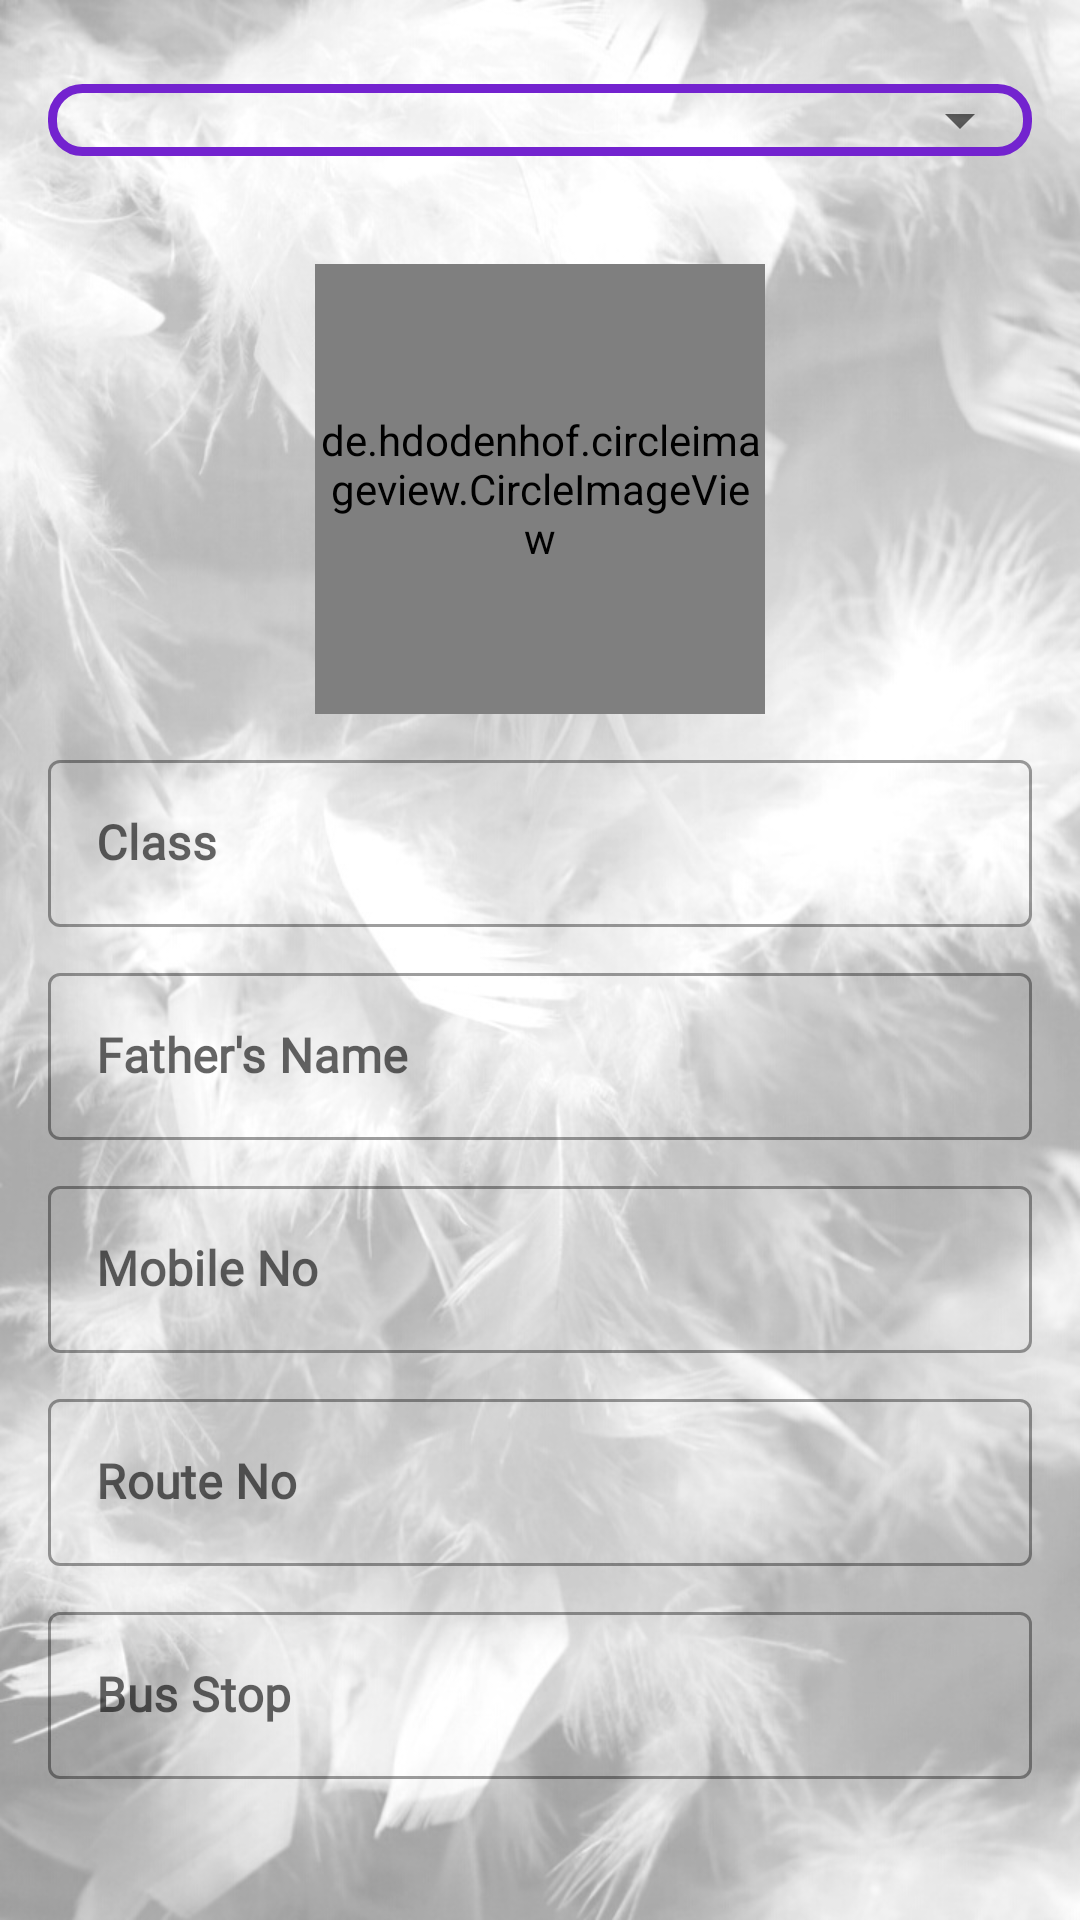

The Android layout XML behind this screen, and the referenced resources:
<!-- AndroidManifest.xml: application theme Theme.SRSTransport -->
<!-- res/layout/activity_parent_profile.xml -->
<?xml version="1.0" encoding="utf-8"?>
<ScrollView xmlns:android="http://schemas.android.com/apk/res/android"
    xmlns:app="http://schemas.android.com/apk/res-auto"
    xmlns:tools="http://schemas.android.com/tools"
    android:layout_width="match_parent"
    android:layout_height="match_parent"
    android:background="@drawable/sample_bg"
    tools:context=".ParentProfileActivity">

    <LinearLayout
        android:layout_width="match_parent"
        android:layout_height="match_parent"
        android:orientation="vertical"
        android:padding="16dp">

        <LinearLayout
            android:layout_width="match_parent"
            android:layout_height="wrap_content"
            android:layout_marginTop="12dp"
            android:background="@drawable/outline_box"
            android:orientation="vertical">

            <Spinner
                android:id="@+id/spinnerWardName"
                android:layout_width="match_parent"
                android:layout_height="wrap_content"
                android:paddingLeft="10dp" />

        </LinearLayout>

        <de.hdodenhof.circleimageview.CircleImageView
            android:id="@+id/displayStudentImage"
            android:layout_width="150dp"
            android:layout_height="150dp"
            android:layout_gravity="center_horizontal"
            android:layout_marginTop="36dp"
            android:src="@drawable/avatar_image" />



        <com.google.android.material.textfield.TextInputLayout
            style="@style/Widget.MaterialComponents.TextInputLayout.OutlinedBox"
            android:layout_width="match_parent"
            android:layout_height="wrap_content"
            android:layout_marginTop="10dp">

            <com.google.android.material.textfield.TextInputEditText
                android:id="@+id/displayClass"
                android:layout_width="match_parent"
                android:layout_height="wrap_content"
                android:fontFamily="@font/alegreya_italic"
                android:hint="Class"
                android:inputType="text"
                android:textStyle="bold" />
        </com.google.android.material.textfield.TextInputLayout>

        <com.google.android.material.textfield.TextInputLayout
            style="@style/Widget.MaterialComponents.TextInputLayout.OutlinedBox"
            android:layout_width="match_parent"
            android:layout_height="wrap_content"
            android:layout_marginTop="10dp">

            <com.google.android.material.textfield.TextInputEditText
                android:id="@+id/displayFatherName"
                android:layout_width="match_parent"
                android:layout_height="wrap_content"
                android:fontFamily="@font/alegreya_italic"
                android:hint="Father's Name"
                android:inputType="text"
                android:textStyle="bold" />
        </com.google.android.material.textfield.TextInputLayout>

        <com.google.android.material.textfield.TextInputLayout
            style="@style/Widget.MaterialComponents.TextInputLayout.OutlinedBox"
            android:layout_width="match_parent"
            android:layout_height="wrap_content"
            android:layout_marginTop="10dp">

            <com.google.android.material.textfield.TextInputEditText
                    android:id="@+id/displayMobileNo"
                android:layout_width="match_parent"
                android:layout_height="wrap_content"
                android:fontFamily="@font/alegreya_italic"
                android:hint="Mobile No"
                android:inputType="number"
                android:textStyle="bold" />
        </com.google.android.material.textfield.TextInputLayout>

        <com.google.android.material.textfield.TextInputLayout
            style="@style/Widget.MaterialComponents.TextInputLayout.OutlinedBox"
            android:layout_width="match_parent"
            android:layout_height="wrap_content"
            android:layout_marginTop="10dp">

            <com.google.android.material.textfield.TextInputEditText
                android:id="@+id/displayRouteNo"
                android:layout_width="match_parent"
                android:layout_height="wrap_content"
                android:fontFamily="@font/alegreya_italic"
                android:hint="Route No"
                android:inputType="text"
                android:textStyle="bold" />
        </com.google.android.material.textfield.TextInputLayout>

        <com.google.android.material.textfield.TextInputLayout
            style="@style/Widget.MaterialComponents.TextInputLayout.OutlinedBox"
            android:layout_width="match_parent"
            android:layout_height="wrap_content"
            android:layout_marginTop="10dp">

            <com.google.android.material.textfield.TextInputEditText
                android:id="@+id/displayBusStop"
                android:layout_width="match_parent"
                android:layout_height="wrap_content"
                android:fontFamily="@font/alegreya_italic"
                android:hint="Bus Stop"
                android:inputType="text"
                android:textStyle="bold" />
        </com.google.android.material.textfield.TextInputLayout>

    </LinearLayout>


</ScrollView>
<!-- resources referenced by this layout -->
<resources>
  <!-- drawable outline_box (drawable) -->
  <?xml version="1.0" encoding="utf-8"?>
  <shape xmlns:android="http://schemas.android.com/apk/res/android">
  
      <stroke
          android:width="3dp"
          android:color="#7323CF"/>
      <corners
          android:radius="10dp"/>
  
  </shape>
  <!-- drawable sample_bg: png bitmap (drawable, 295617 bytes) -->
  <style name="Theme.SRSTransport" parent="Theme.MaterialComponents.DayNight.DarkActionBar">
          
          <item name="colorPrimary">@color/purple_500</item>
          <item name="colorPrimaryVariant">@color/purple_700</item>
          <item name="colorOnPrimary">@color/white</item>
          
          <item name="colorSecondary">@color/teal_200</item>
          <item name="colorSecondaryVariant">@color/teal_700</item>
          <item name="colorOnSecondary">@color/black</item>
          
          <item name="android:statusBarColor" tools:targetApi="l">?attr/colorPrimaryVariant</item>
          
      </style>
  <!-- not gathered from this repository: default colours our renderer supplied (Android Studio template values) -->
  <color name="purple_500">#FF6200EE</color>
  <color name="purple_700">#FF3700B3</color>
  <color name="teal_200">#FF03DAC5</color>
  <color name="teal_700">#FF018786</color>
  <color name="black">#FF000000</color>
  <color name="white">#FFFFFFFF</color>
</resources>
